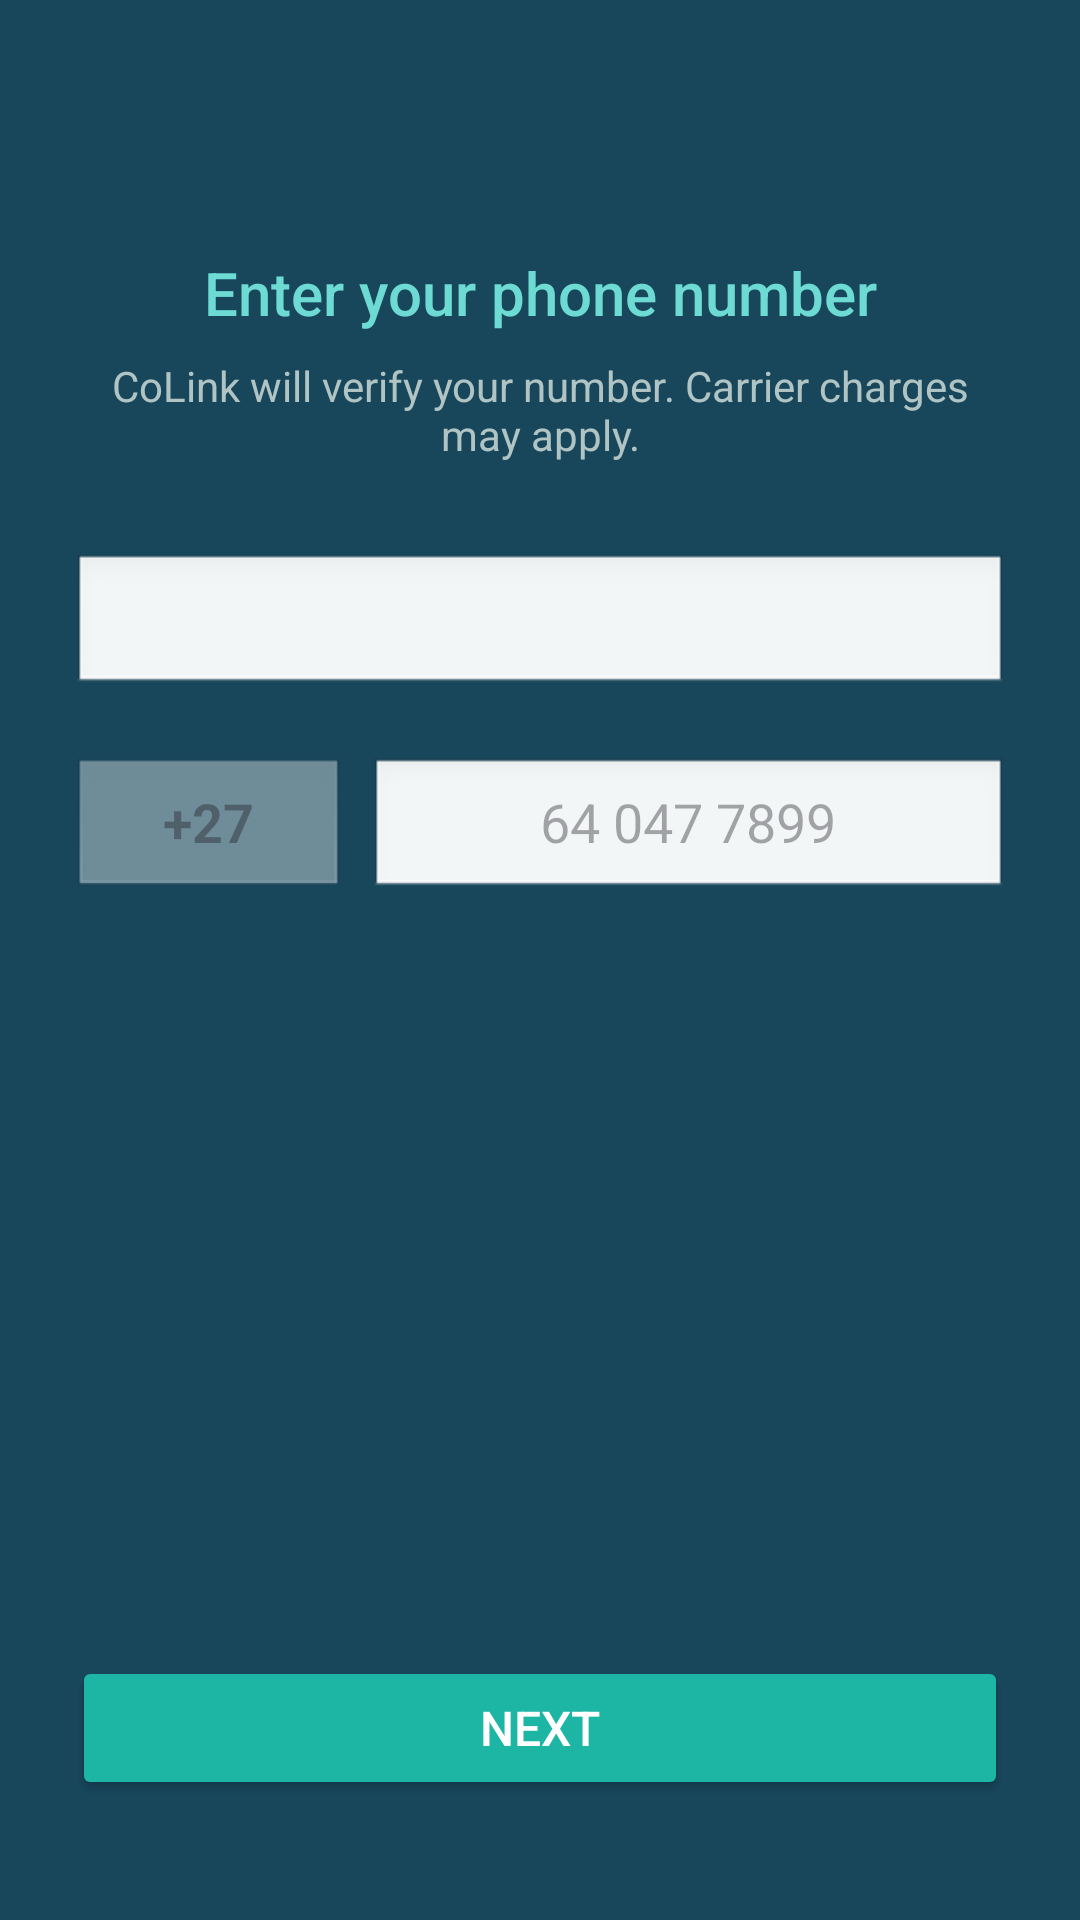

The Android layout XML behind this screen, and the referenced resources:
<!-- AndroidManifest.xml: application theme Theme.CoLink -->
<!-- res/layout/activity_verification.xml -->
<?xml version="1.0" encoding="utf-8"?>
<LinearLayout xmlns:android="http://schemas.android.com/apk/res/android"
  xmlns:tools="http://schemas.android.com/tools"
  android:layout_width="match_parent"
  android:layout_height="match_parent"
  android:orientation="vertical"
  android:padding="24dp"
  android:background="@color/colink_bg"
  tools:context=".VerificationActivity">

    <ScrollView
      android:layout_width="match_parent"
      android:layout_height="0dp"
      android:layout_weight="1"> 

        <LinearLayout
          android:layout_width="match_parent"
          android:layout_height="wrap_content"
          android:orientation="vertical">

            <TextView
              android:id="@+id/titleText"
              android:layout_width="match_parent"
              android:layout_height="wrap_content"
              android:text="@string/enter_phone_title"
              android:textColor="#6DDAD3"
              android:textSize="20sp"
              android:textAlignment="center"
              android:layout_marginTop="60dp"
              android:fontFamily="sans-serif-medium" />

            <TextView
              android:id="@+id/subText"
              android:layout_width="match_parent"
              android:layout_height="wrap_content"
              android:text="@string/enter_phone_sub"
              android:textColor="#B0C4C4"
              android:textSize="14sp"
              android:gravity="center"
              android:layout_marginTop="8dp" />

            <Spinner
              android:id="@+id/countrySpinner"
              android:layout_width="match_parent"
              android:layout_height="wrap_content"
              android:layout_marginTop="30dp"
              android:background="@android:drawable/edit_text" />

            <LinearLayout
              android:layout_width="match_parent"
              android:layout_height="wrap_content"
              android:orientation="horizontal"
              android:layout_marginTop="20dp"
              android:weightSum="10">

                <EditText
                  android:id="@+id/countryCode"
                  android:layout_width="0dp"
                  android:layout_height="wrap_content"
                  android:layout_weight="3"
                  android:hint="+27"
                  android:gravity="center"
                  android:inputType="none"
                  android:textColor="#FFFFFF"
                  android:background="@android:drawable/edit_text"
                  android:enabled="false"
                  android:focusable="false"
                  android:textStyle="bold" />


                <EditText
                  android:id="@+id/phoneNumber"
                  android:layout_width="0dp"
                  android:layout_height="wrap_content"
                  android:layout_marginStart="8dp"
                  android:layout_weight="7"
                  android:background="@android:drawable/edit_text"
                  android:focusable="true"
                  android:focusableInTouchMode="true"
                  android:gravity="center"
                  android:hint="64 047 7899"
                  android:inputType="phone"
                  android:textColor="#000000" />
            </LinearLayout>
        </LinearLayout>
    </ScrollView>


    <Button
      android:id="@+id/nextButton"
      android:layout_width="match_parent"
      android:layout_height="wrap_content"
      android:text="@string/verify_next"
      android:backgroundTint="#1DB6A5"
      android:textColor="#FFFFFF"
      android:textSize="16sp"
      android:layout_marginTop="10dp"
      android:layout_marginBottom="16dp"
      android:fontFamily="sans-serif-medium" />

</LinearLayout>
<!-- resources referenced by this layout -->
<resources>
  <color name="colink_bg">#18475C</color>
  <string name="enter_phone_sub">CoLink will verify your number. Carrier charges may apply.</string>
  <string name="enter_phone_title">Enter your phone number</string>
  <string name="verify_next">Next</string>
  <style name="Theme.CoLink" parent="Theme.Material3.DayNight.NoActionBar">
          
          <item name="colorPrimary">@color/purple_500</item>
          <item name="colorPrimaryVariant">@color/purple_700</item>
          <item name="colorOnPrimary">@color/white</item>
          
          <item name="colorSecondary">@color/teal_200</item>
          <item name="colorSecondaryVariant">@color/teal_700</item>
          <item name="colorOnSecondary">@color/black</item>
          
          <item name="android:statusBarColor">?attr/colorPrimaryVariant</item>
          
      </style>
  <color name="purple_500">#FF6200EE</color>
  <color name="purple_700">#FF3700B3</color>
  <color name="white">#FFFFFFFF</color>
  <color name="teal_200">#FF03DAC5</color>
  <color name="teal_700">#FF018786</color>
  <color name="black">#FF000000</color>
</resources>
